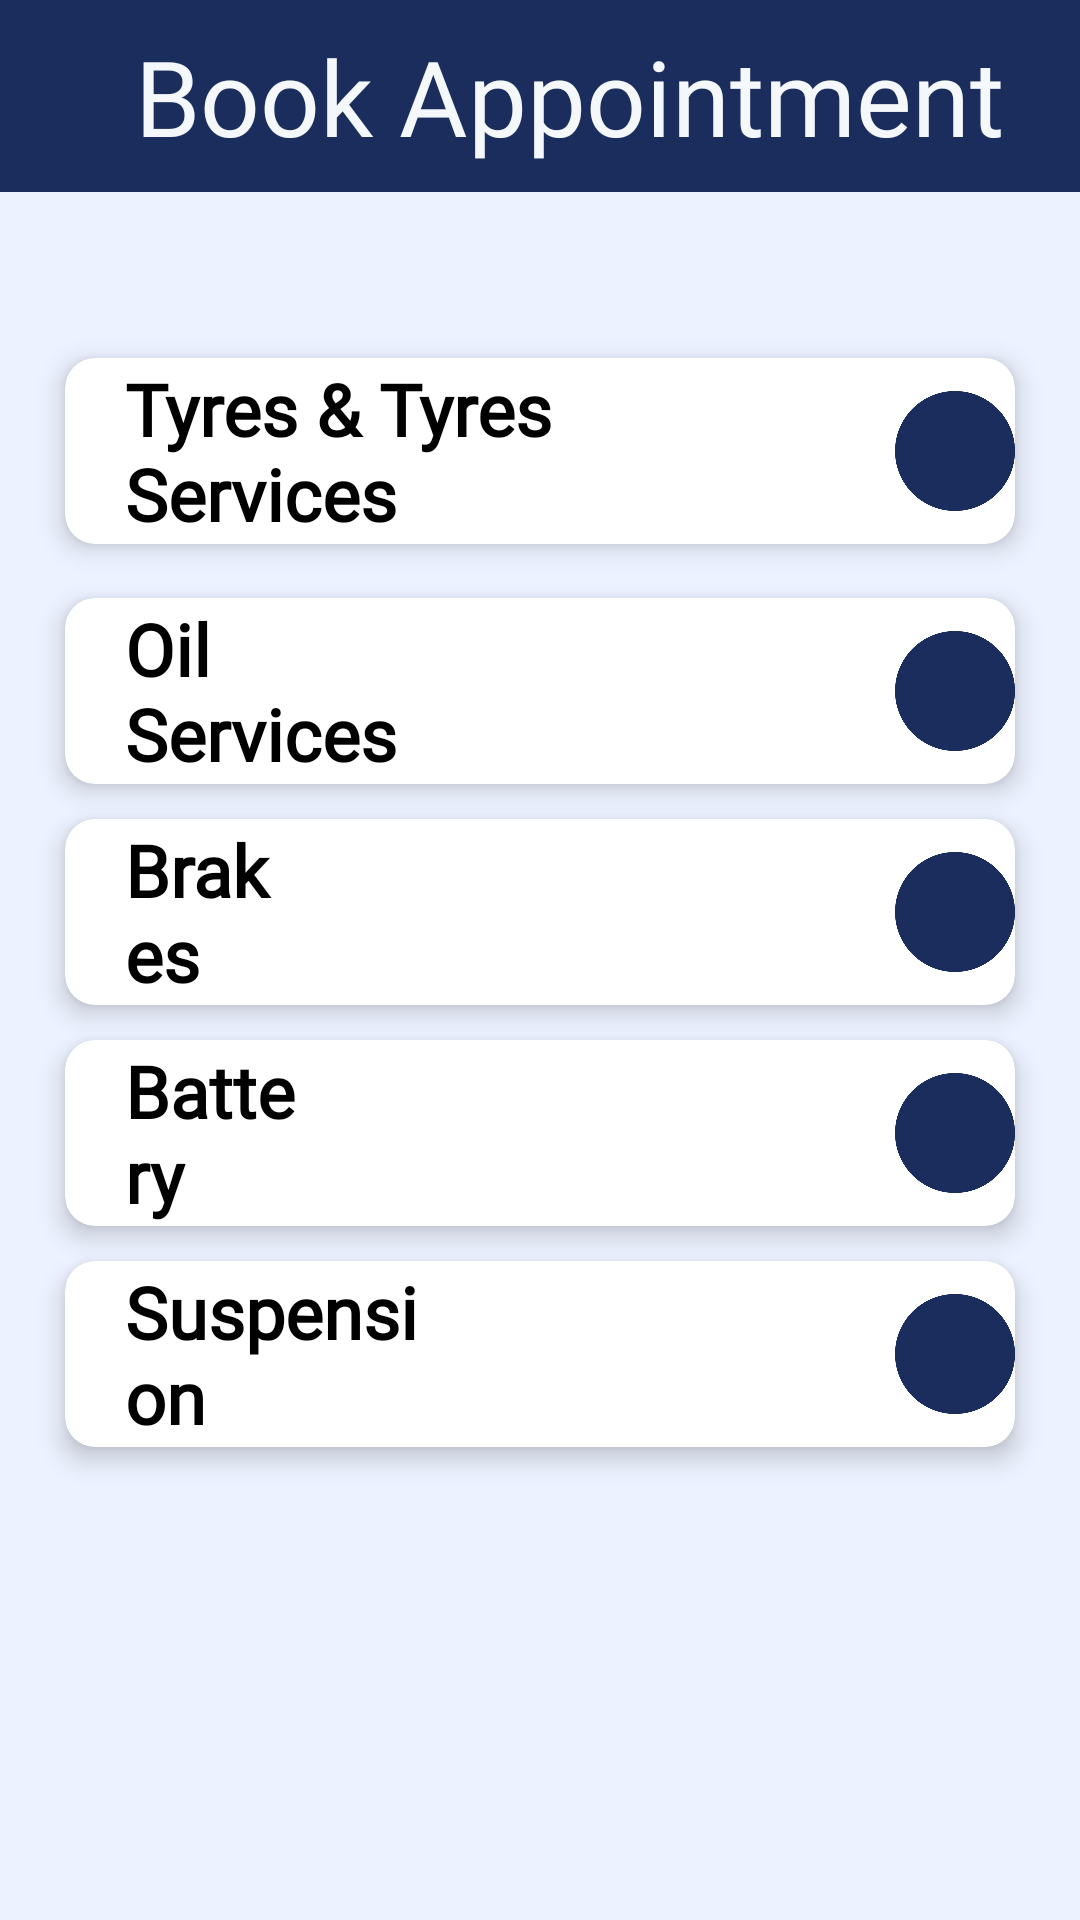

Layout XML and referenced resources for this Android screen:
<!-- AndroidManifest.xml: application theme Theme.XpressApp -->
<!-- res/layout/fragment_schedule.xml -->
<?xml version="1.0" encoding="utf-8"?>
<androidx.constraintlayout.widget.ConstraintLayout xmlns:android="http://schemas.android.com/apk/res/android"
    xmlns:app="http://schemas.android.com/apk/res-auto"
    xmlns:tools="http://schemas.android.com/tools"
    android:layout_width="match_parent"
    android:layout_height="match_parent"
    android:background="#33A5DDFE"
    tools:context=".customer.appointments.ScheduleFragment">

    <Toolbar
        android:layout_width="match_parent"
        android:layout_height="0dp"
        android:title="@string/appointment"
        android:background="@color/g_blue"
        android:titleTextColor="@color/g_white"
        android:titleMarginStart="45dp"
        android:titleTextAppearance="@style/h4"
        app:layout_constraintStart_toStartOf="parent"
        app:layout_constraintEnd_toEndOf="parent"
        app:layout_constraintTop_toTopOf="parent"
        app:layout_constraintBottom_toBottomOf="@id/guidelineMrgTop"/>

    <androidx.cardview.widget.CardView
        android:layout_width="0dp"
        android:layout_height="62dp"
        app:cardCornerRadius="10dp"
        app:cardElevation="5dp"
        app:layout_constraintStart_toStartOf="@id/guidelineMrgStart"
        app:layout_constraintEnd_toEndOf="@id/guidelineMrgEnd"
        app:layout_constraintTop_toTopOf="@id/guidelineTopCowsList"
        app:layout_constraintBottom_toBottomOf="@id/guidelineBottomCowsList">

        <LinearLayout
            android:layout_width="wrap_content"
            android:layout_height="wrap_content"
            android:orientation="horizontal"
            android:layout_gravity="center_vertical"
            android:layout_marginStart="20dp"
            tools:ignore="UseCompoundDrawables">

            <TextView
                style="@style/h3"
                android:layout_width="0dp"
                android:layout_height="wrap_content"
                android:textStyle="bold"
                android:textSize="24sp"
                android:layout_marginEnd="29dp"
                android:text="@string/tyresS"
                android:layout_weight="1"/>

            <ImageView
                android:id="@+id/tyresAdd"
                android:layout_width="40dp"
                android:layout_height="40dp"
                android:layout_gravity="center_vertical"
                android:contentDescription="@string/app_name"
                android:src="@drawable/add_button"
                app:tint="@color/g_blue"
                tools:ignore="ImageContrastCheck" />

        </LinearLayout>

    </androidx.cardview.widget.CardView>

    <androidx.cardview.widget.CardView
        android:layout_width="0dp"
        android:layout_height="62dp"
        app:cardCornerRadius="10dp"
        app:cardElevation="5dp"
        app:layout_constraintStart_toStartOf="@id/guidelineMrgStart"
        app:layout_constraintEnd_toEndOf="@id/guidelineMrgEnd"
        app:layout_constraintTop_toTopOf="@id/guidelineBottomCowsList"
        app:layout_constraintBottom_toBottomOf="@id/guidelineBottomMilkProd">

        <LinearLayout
            android:layout_width="wrap_content"
            android:layout_height="wrap_content"
            android:orientation="horizontal"
            android:layout_gravity="center_vertical"
            android:layout_marginStart="20dp"
            tools:ignore="UseCompoundDrawables">

            <TextView
                style="@style/h3"
                android:layout_width="0dp"
                android:layout_height="wrap_content"
                android:textStyle="bold"
                android:textSize="24sp"
                android:layout_marginEnd="150dp"
                android:text="@string/oil"
                android:layout_weight="1"/>

            <ImageView
                android:id="@+id/oilAdd"
                android:layout_width="40dp"
                android:layout_height="40dp"
                android:layout_gravity="center_vertical"
                android:contentDescription="@string/app_name"
                android:src="@drawable/add_button"
                app:tint="@color/g_blue"
                tools:ignore="ImageContrastCheck" />

        </LinearLayout>

    </androidx.cardview.widget.CardView>

    <androidx.cardview.widget.CardView
        android:layout_width="0dp"
        android:layout_height="62dp"
        app:cardCornerRadius="10dp"
        app:cardElevation="5dp"
        app:layout_constraintStart_toStartOf="@id/guidelineMrgStart"
        app:layout_constraintEnd_toEndOf="@id/guidelineMrgEnd"
        app:layout_constraintTop_toTopOf="@id/guidelineBottomMilkProd"
        app:layout_constraintBottom_toBottomOf="@id/guidelineBottomHealth">

        <LinearLayout
            android:layout_width="wrap_content"
            android:layout_height="wrap_content"
            android:orientation="horizontal"
            android:layout_gravity="center_vertical"
            android:layout_marginStart="20dp"
            tools:ignore="UseCompoundDrawables">

            <TextView
                style="@style/h3"
                android:layout_width="0dp"
                android:layout_height="wrap_content"
                android:textStyle="bold"
                android:textSize="24sp"
                android:layout_marginEnd="207dp"
                android:text="@string/brakes"
                android:layout_weight="1"/>

            <ImageView
                android:id="@+id/brakesAdd"
                android:layout_width="40dp"
                android:layout_height="40dp"
                android:layout_gravity="center_vertical"
                android:contentDescription="@string/app_name"
                android:src="@drawable/add_button"
                app:tint="@color/g_blue"
                tools:ignore="ImageContrastCheck" />

        </LinearLayout>

    </androidx.cardview.widget.CardView>

    <androidx.cardview.widget.CardView
        android:layout_width="0dp"
        android:layout_height="62dp"
        app:cardCornerRadius="10dp"
        app:cardElevation="5dp"
        app:layout_constraintStart_toStartOf="@id/guidelineMrgStart"
        app:layout_constraintEnd_toEndOf="@id/guidelineMrgEnd"
        app:layout_constraintTop_toTopOf="@id/guidelineBottomHealth"
        app:layout_constraintBottom_toBottomOf="@id/guidelineBottomCowBreeding">

        <LinearLayout
            android:layout_width="wrap_content"
            android:layout_height="wrap_content"
            android:orientation="horizontal"
            android:layout_gravity="center_vertical"
            android:layout_marginStart="20dp"
            tools:ignore="UseCompoundDrawables">

            <TextView
                style="@style/h3"
                android:layout_width="0dp"
                android:layout_height="wrap_content"
                android:textStyle="bold"
                android:textSize="24sp"
                android:layout_marginEnd="200dp"
                android:text="@string/battery"
                android:layout_weight="1"/>

            <ImageView
                android:id="@+id/batteryAdd"
                android:layout_width="40dp"
                android:layout_height="40dp"
                android:layout_gravity="center_vertical"
                android:contentDescription="@string/app_name"
                android:src="@drawable/add_button"
                app:tint="@color/g_blue"
                tools:ignore="ImageContrastCheck" />

        </LinearLayout>

    </androidx.cardview.widget.CardView>

    <androidx.cardview.widget.CardView
        android:layout_width="0dp"
        android:layout_height="62dp"
        app:cardCornerRadius="10dp"
        app:cardElevation="5dp"
        app:layout_constraintStart_toStartOf="@id/guidelineMrgStart"
        app:layout_constraintEnd_toEndOf="@id/guidelineMrgEnd"
        app:layout_constraintTop_toTopOf="@id/guidelineBottomCowBreeding"
        app:layout_constraintBottom_toBottomOf="@id/guidelineBottomFinances">

        <LinearLayout
            android:layout_width="wrap_content"
            android:layout_height="wrap_content"
            android:orientation="horizontal"
            android:layout_gravity="center_vertical"
            android:layout_marginStart="20dp"
            tools:ignore="UseCompoundDrawables">

            <TextView
                style="@style/h3"
                android:layout_width="0dp"
                android:layout_height="wrap_content"
                android:textStyle="bold"
                android:textSize="24sp"
                android:layout_marginEnd="149dp"
                android:text="@string/suspension"
                android:layout_weight="1"/>

            <ImageView
                android:id="@+id/suspensionAdd"
                android:layout_width="40dp"
                android:layout_height="40dp"
                android:layout_gravity="center_vertical"
                android:contentDescription="@string/app_name"
                android:src="@drawable/add_button"
                app:tint="@color/g_blue"
                tools:ignore="ImageContrastCheck" />

        </LinearLayout>

    </androidx.cardview.widget.CardView>

    <androidx.constraintlayout.widget.Guideline
        android:id="@+id/guidelineMrgStart"
        android:layout_width="wrap_content"
        android:layout_height="wrap_content"
        android:orientation="vertical"
        app:layout_constraintGuide_percent="0.06" />

    <androidx.constraintlayout.widget.Guideline
        android:id="@+id/guidelineMrgEnd"
        android:layout_width="wrap_content"
        android:layout_height="wrap_content"
        android:orientation="vertical"
        app:layout_constraintGuide_percent="0.94" />

    <androidx.constraintlayout.widget.Guideline
        android:id="@+id/guidelineMrgTop"
        android:layout_width="wrap_content"
        android:layout_height="wrap_content"
        android:orientation="horizontal"
        app:layout_constraintGuide_percent="0.1" />

    <androidx.constraintlayout.widget.Guideline
        android:id="@+id/guidelineTopCowsList"
        android:layout_width="wrap_content"
        android:layout_height="wrap_content"
        android:orientation="horizontal"
        app:layout_constraintGuide_percent="0.17" />

    <androidx.constraintlayout.widget.Guideline
        android:id="@+id/guidelineBottomCowsList"
        android:layout_width="wrap_content"
        android:layout_height="wrap_content"
        android:orientation="horizontal"
        app:layout_constraintGuide_percent="0.3" />

    <androidx.constraintlayout.widget.Guideline
        android:id="@+id/guidelineBottomMilkProd"
        android:layout_width="wrap_content"
        android:layout_height="wrap_content"
        android:orientation="horizontal"
        app:layout_constraintGuide_percent="0.42" />

    <androidx.constraintlayout.widget.Guideline
        android:id="@+id/guidelineBottomHealth"
        android:layout_width="wrap_content"
        android:layout_height="wrap_content"
        android:orientation="horizontal"
        app:layout_constraintGuide_percent="0.53" />

    <androidx.constraintlayout.widget.Guideline
        android:id="@+id/guidelineBottomCowBreeding"
        android:layout_width="wrap_content"
        android:layout_height="wrap_content"
        android:orientation="horizontal"
        app:layout_constraintGuide_percent="0.65" />

    <androidx.constraintlayout.widget.Guideline
        android:id="@+id/guidelineBottomFinances"
        android:layout_width="wrap_content"
        android:layout_height="wrap_content"
        android:orientation="horizontal"
        app:layout_constraintGuide_percent="0.76" />

    <androidx.constraintlayout.widget.Guideline
        android:id="@+id/guidelineMrgBottom"
        android:layout_width="wrap_content"
        android:layout_height="wrap_content"
        android:orientation="horizontal"
        app:layout_constraintGuide_percent="0.88" />

</androidx.constraintlayout.widget.ConstraintLayout>
<!-- resources referenced by this layout -->
<resources>
  <color name="g_blue">#1A2D5D</color>
  <color name="g_white">#F5F8FA</color>
  <!-- drawable add_button: png bitmap (drawable, 11911 bytes) -->
  <string name="app_name">Xpress App</string>
  <string name="appointment">Book Appointment</string>
  <string name="battery">Battery</string>
  <string name="brakes">Brakes</string>
  <string name="oil">Oil Services</string>
  <string name="suspension">Suspension</string>
  <string name="tyresS">Tyres &amp; Tyres Services</string>
  <style name="h3">
          <item name="android:fontFamily">@font/poppins_light</item>
          <item name="android:textColor">@color/black</item>
          <item name="android:textSize">@dimen/h3TextSize</item>
      </style>
  <style name="h4">
          <item name="android:fontFamily">@font/poppins_thin</item>
          <item name="android:textColor">@color/g_black</item>
          <item name="android:textSize">@dimen/h4TextSize</item>
      </style>
  <style name="Theme.XpressApp" parent="Base.Theme.XpressApp" />
  <color name="black">#FF000000</color>
  <dimen name="h3TextSize">15sp</dimen>
  <color name="g_black">#171717</color>
  <dimen name="h4TextSize">35sp</dimen>
  <style name="Base.Theme.XpressApp" parent="Theme.Material3.DayNight.NoActionBar">
          
          
      </style>
</resources>
